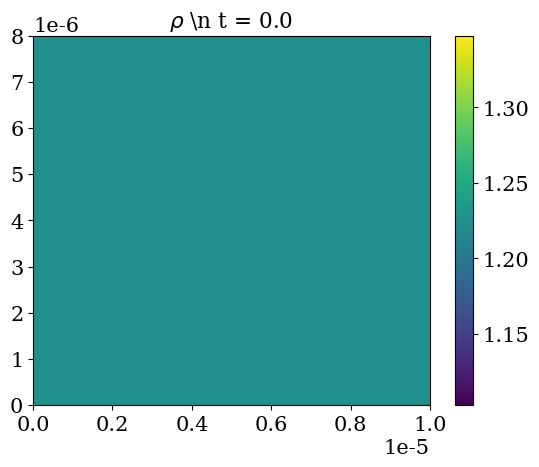

Python code for this plot: (Note: this script raises an exception after producing the figure.)
# Midterm 1: Simulating a supersonic fluid flow past a flat plate (shock and boundary layer formation).
import numpy as np
from scipy.sparse import diags
import matplotlib.pyplot as plt
import matplotlib

font = {'family': 'serif',
        'size': 13}

matplotlib.rc('font', **font)
matplotlib.rc('xtick', labelsize=15)
matplotlib.rc('ytick', labelsize=15)


def ddx_fwd(f, dx, periodic=False):
    # return the first derivative of f in x using a first-order forward difference.
    A = diags([-1, 1], [0, 1], shape=(f.shape[0], f.shape[0])).toarray()
    if periodic:
        A[-1, 0] = 1
    else:
        A[-1, -1] = 1
        A[-1, -2] = -1
    A /= dx
    return A @ f


def ddx_bwd(f, dx, periodic=False):
    # return the first derivative of f in x using a first-order backward difference.
    A = diags([-1, 1], [-1, 0], shape=(f.shape[0], f.shape[0])).toarray()
    if periodic:
        A[0, -1] = -1
        A /= dx
    else:
        A[0, 0] = -1
        A[0, 1] = 1
    A /= dx
    return A @ f


def d2dx2(f, dx, periodic=False):
    # return the second derivative of f in x using a second-order central difference.
    A = diags([1, -2, 1], [-1, 0, 1], shape=(f.shape[0], f.shape[0])).toarray()
    if periodic:
        A[0, -1] = 1
        A[-1, 0] = 1
    else:
        A[0, 0] = 2
        A[0, 1] = -5
        A[0, 2] = 4
        A[0, 3] = -1
        A[-1, -1] = 2
        A[-1, -2] = -5
        A[-1, -3] = 4
        A[-1, -4] = -1
    A /= dx ** 2
    return A @ f


def ddx_central(f, dx, periodic=False):
    # return the first derivative of f in x using a first-order central difference.
    A = diags([-1, 1], [-1, 1], shape=(f.shape[0], f.shape[0])).toarray()
    if periodic:
        A[0, -1] = -1
        A[-1, 0] = 1
    else:
        A[0, 0] = -3
        A[0, 1] = 4
        A[0, 2] = -1
        A[-1, -1] = 3
        A[-1, -2] = -4
        A[-1, -3] = 1
    A /= (2 * dx)
    return A @ f


def prim2cons(rho, u, v, T, cv=718):
    return np.array([rho, rho * u, rho * v, rho * (cv * T + 0.5 * (u ** 2 + v ** 2))])


def cons2prim(U, R=287, cv=718):
    rho = U[0]
    u = U[1] / rho
    v = U[2] / rho
    Et = U[3]
    e = Et / rho - 0.5 * (u ** 2 + v ** 2)
    T = e / cv
    p = rho * R * T
    return np.array([rho, u, v, T, p, e, Et])


def sutherland(T, mu0=1.735 * 1e-5, Temp0=288, Stemp1=110.4):
    T_pow = (T / Temp0) ** 3
    T_pow = np.sqrt(T_pow)
    return mu0 * T_pow * ((Temp0 + Stemp1) / (T + Stemp1))


def density_perfect_gas(p, T, R=287):
    return p / (R * T)


def internal_energy(T, cv=718):
    return cv * T


def heat_capacity_ratio(mu, cp=1005, pr=0.71):
    return (cp / pr) * mu


def tau_xx_fun(dudx, dvdy, mu):
    return 2 * mu * (dudx - 1 / 3 * (dudx + dvdy))


def tau_yy_fun(dvdy, dudx, mu):
    return 2 * mu * (dvdy - 1 / 3 * (dudx + dvdy))


def tau_xy_fun(dudy, dvdx, mu):
    return mu * (dudy + dvdx)


def qx_fun(dTdx, mu):
    k = heat_capacity_ratio(mu)
    return -k * dTdx


def qy_fun(dTdy, mu):
    k = heat_capacity_ratio(mu)
    return -k * dTdy


# spatial domain
L = 1e-5
H = 8 * 1e-6

# %%

x = np.linspace(0, L, 75)
y = np.linspace(0, H, 80)
dx = x[1] - x[0]
dy = y[1] - y[0]

# mach number 1< m < 5 (supersonic)
Minf = 4
# molar gas constant
R = 287  # J/kgK
# isobaric specific heat (cp)
cp = 1005  # J/kgK
# isochronic specific heat (cv)
cv = 718  # J/kgK
# prandtl number
pr = 0.71


def boundary_conditions(U, Tinf, pinf, uinf):
    rho, u, v, T, p, e, Et = cons2prim(U=U)
    # @ the wall
    u[:, 0] = np.zeros(u.shape[0])
    v[:, 0] = np.zeros(v.shape[0])
    T[:, 0] = np.ones(T.shape[0]) * Tinf
    p[:, 0] = 2 * p[:, 1] - p[:, 2]
    # @ the inlet
    u[0, 1:] = np.ones(u.shape[1] - 1) * uinf
    v[0, 1:] = np.zeros(v.shape[1] - 1)
    p[0, 1:] = np.ones(p.shape[1] - 1) * pinf
    T[0, 1:] = np.ones(T.shape[1] - 1) * Tinf
    # @ the far field
    u[:, -1] = np.ones(u.shape[0]) * uinf
    v[:, -1] = np.zeros(v.shape[0])
    p[:, -1] = np.ones(p.shape[0]) * pinf
    T[:, -1] = np.ones(T.shape[0]) * Tinf
    # @ the outflow
    u[-1, 1:-1] = 2 * u[-2, 1:-1] - u[-3, 1:-1]
    v[-1, 1:-1] = 2 * v[-2, 1:-1] - v[-3, 1:-1]
    p[-1, 1:-1] = 2 * p[-2, 1:-1] - p[-3, 1:-1]
    T[-1, 1:-1] = 2 * T[-2, 1:-1] - T[-3, 1:-1]
    # @ corners
    # wall and inlet - trailing edge
    u[0, 0] = 0
    v[0, 0] = 0
    p[0, 0] = pinf
    T[0, 0] = Tinf

    rho = density_perfect_gas(p=p, T=T)
    return cons2prim(U=prim2cons(rho=rho, u=u, v=v, T=T))


# %% md

# MacCormack Method

# %%

def supersonic_compressible_maccormack(U, dx, dy, dt, Tinf, uinf, pinf):
    # primitive quantities
    rho, u, v, T, p, e, Et = cons2prim(U=U)

    # density using sutherland's law
    mu = sutherland(T=T)

    # predictor step
    # E vector
    # tau_xx
    dudx = ddx_bwd(u, dx)
    dvdy = ddx_central(v.T, dy).T
    tau_xx = tau_xx_fun(dudx=dudx, dvdy=dvdy, mu=mu)
    # tau_xy
    dudy = ddx_central(u.T, dy).T
    dvdx = ddx_bwd(v, dx)
    tau_xy_E = tau_xy_fun(dudy=dudy, dvdx=dvdx, mu=mu)
    # qx
    dTdx = ddx_bwd(T, dx)
    q_x = qx_fun(dTdx=dTdx, mu=mu)

    E = np.array([rho * u,
                  rho * u * u + p - tau_xx,
                  rho * v * u - tau_xy_E,
                  (Et + p) * u - u * tau_xx - v * tau_xy_E + q_x])

    dEdx = np.zeros(E.shape)
    dEdx[0] = ddx_fwd(E[0], dx)
    dEdx[1] = ddx_fwd(E[1], dx)
    dEdx[2] = ddx_fwd(E[2], dx)
    dEdx[3] = ddx_fwd(E[3], dx)

    # F vector
    # tau_yy
    dvdy = ddx_bwd(v.T, dy).T
    dudx = ddx_central(u, dx)
    tau_yy = tau_yy_fun(dvdy=dvdy, dudx=dudx, mu=mu)
    # tau_xy
    dudy = ddx_bwd(u.T, dy).T
    dvdx = ddx_central(v, dx)
    tau_xy_F = tau_xy_fun(dudy=dudy, dvdx=dvdx, mu=mu)
    # qy
    dTdy = ddx_bwd(T.T, dy).T
    q_y = qy_fun(dTdy=dTdy, mu=mu)

    F = np.array([rho * v,
                  rho * u * v - tau_xy_F,
                  rho * v * v + p - tau_yy,
                  (Et + p) * v - v * tau_yy - u * tau_xy_F + q_y])

    dFdy = np.zeros(F.shape)
    dFdy[0] = ddx_fwd(F[0].T, dy).T
    dFdy[1] = ddx_fwd(F[1].T, dy).T
    dFdy[2] = ddx_fwd(F[2].T, dy).T
    dFdy[3] = ddx_fwd(F[3].T, dy).T

    # predictor step
    U_pred = U - dt * dEdx - dt * dFdy

    # enforce boundary conditions
    # primitive quantities
    rho, u, v, T, p, e, Et = boundary_conditions(U=U_pred, Tinf=Tinf, uinf=uinf, pinf=pinf)

    # corrector step
    # density using sutherland's law
    mu = sutherland(T=T)

    # ****corrector step*****
    # E vector
    # tau_xx
    dudx = ddx_fwd(u, dx)
    dvdy = ddx_central(v.T, dy).T
    tau_xx = tau_xx_fun(dudx=dudx, dvdy=dvdy, mu=mu)
    # tau_xy
    dudy = ddx_central(u.T, dy).T
    dvdx = ddx_fwd(v, dx)
    tau_xy_E = tau_xy_fun(dudy=dudy, dvdx=dvdx, mu=mu)
    # qx
    dTdx = ddx_fwd(T, dx)
    q_x = qx_fun(dTdx=dTdx, mu=mu)

    E = np.array([rho * u,
                  rho * u * u + p - tau_xx,
                  rho * v * u - tau_xy_E,
                  (Et + p) * u - u * tau_xx - v * tau_xy_E + q_x])

    dEdx = np.zeros(E.shape)
    dEdx[0] = ddx_bwd(E[0], dx)
    dEdx[1] = ddx_bwd(E[1], dx)
    dEdx[2] = ddx_bwd(E[2], dx)
    dEdx[3] = ddx_bwd(E[3], dx)

    # F vector
    # tau_yy
    dvdy = ddx_fwd(v.T, dy).T
    dudx = ddx_central(u, dx)
    tau_yy = tau_yy_fun(dvdy=dvdy, dudx=dudx, mu=mu)
    # tau_xy
    dudy = ddx_fwd(u.T, dy).T
    dvdx = ddx_central(v, dx)
    tau_xy_F = tau_xy_fun(dudy=dudy, dvdx=dvdx, mu=mu)
    # qy
    dTdy= ddx_fwd(T.T, dy).T
    q_y = qy_fun(dTdy=dTdy, mu=mu)

    F = np.array([rho * v,
                  rho * u * v - tau_xy_F,
                  rho * v * v + p - tau_yy,
                  (Et + p) * v - v * tau_yy - u * tau_xy_F + q_y])

    dFdy = np.zeros(F.shape)
    dFdy[0] = ddx_bwd(F[0].T, dy).T
    dFdy[1] = ddx_bwd(F[1].T, dy).T
    dFdy[2] = ddx_bwd(F[2].T, dy).T
    dFdy[3] = ddx_bwd(F[3].T, dy).T

    # corrector step
    U_next = 0.5 * (U_pred + U - dt * dEdx - dt * dFdy)

    rho, u, v, T, p, e, Et = boundary_conditions(U=U_next, Tinf=Tinf, uinf=uinf, pinf=pinf)
    return prim2cons(rho=rho, u=u, v=v, T=T)


# %% md

# Initial Condition

# %%

speed_of_light_in_air = 340.28  # m/s
pressure_in_air = 101325.  # N/m^2
temp_in_air = 288.16  # Kelvin

u0 = np.ones((len(x), len(y))) * speed_of_light_in_air * Minf
u0[:, 0] = np.zeros(len(x))  # slip boundary condition
v0 = np.zeros((len(x), len(y)))
p0 = np.ones((len(x), len(y))) * pressure_in_air
T0 = np.ones((len(x), len(y))) * temp_in_air
rho0 = density_perfect_gas(p=p0, T=T0)
U0 = prim2cons(rho=rho0, u=u0, v=v0, T=T0)
mu = sutherland(T0)

dt = 2.35e-11
nt = 1500  # number of time step.
t = np.linspace(0, dt * nt, int(nt))
U_sol = np.zeros((4, len(x), len(y), len(t)))
U_sol[:, :, :, 0] = U0
X, Y = np.meshgrid(x, y)

for ii in range(0, int(nt)):
    U_sol[:, :, :, ii + 1] = supersonic_compressible_maccormack(U=U_sol[:, :, :, ii],
                                                                dx=dx,
                                                                dy=dy,
                                                                dt=dt,
                                                                uinf=speed_of_light_in_air * Minf,
                                                                pinf=pressure_in_air,
                                                                Tinf=temp_in_air)
    if ii % 100 == 0:
        rho, u, v, T, p, e, Et = boundary_conditions(U=U_sol[:, :, :, ii],
                                                     Tinf=temp_in_air,
                                                     uinf=speed_of_light_in_air*Minf,
                                                     pinf=pressure_in_air)
        fig, ax = plt.subplots()
        pos = ax.pcolormesh(X, Y, rho.T, shading='gouraud')
        ax.set_title(r"$\rho$ \n t = " + str(round(t[ii], 4)))
        fig.colorbar(pos, ax=ax)
        plt.savefig("supersonic_flow/rho_" + str(ii) + ".png", dpi=100)

        fig, ax = plt.subplots()
        pos = ax.pcolormesh(X, Y, u.T, shading='gouraud')
        ax.set_title(r"$u$ \n t = " + str(round(t[ii], 4)))
        fig.colorbar(pos, ax=ax)
        plt.savefig("supersonic_flow/u_" + str(ii) + ".png", dpi=100)

        fig, ax = plt.subplots()
        pos = ax.pcolormesh(X, Y, v.T, shading='gouraud')
        ax.set_title(r"$v$ \n t = " + str(round(t[ii], 4)))
        fig.colorbar(pos, ax=ax)
        plt.savefig("supersonic_flow/v_" + str(ii) + ".png", dpi=100)

        fig, ax = plt.subplots()
        pos = ax.pcolormesh(X, Y, T.T, shading='gouraud')
        ax.set_title(r"$T$ \n t = " + str(round(t[ii], 4)))
        fig.colorbar(pos, ax=ax)
        plt.savefig("supersonic_flow/T_" + str(ii) + ".png", dpi=100)

        fig, ax = plt.subplots()
        pos = ax.pcolormesh(X, Y, p.T, shading='gouraud')
        ax.set_title(r"$p$ \n t = " + str(round(t[ii], 4)))
        fig.colorbar(pos, ax=ax)
        plt.savefig("supersonic_flow/p_" + str(ii) + ".png", dpi=100)

        fig, ax = plt.subplots()
        pos = ax.pcolormesh(X, Y, e.T, shading='gouraud')
        ax.set_title(r"$e$ \n t = " + str(round(t[ii], 4)))
        fig.colorbar(pos, ax=ax)
        plt.savefig("supersonic_flow/e_" + str(ii) + ".png", dpi=100)

        plt.close()

